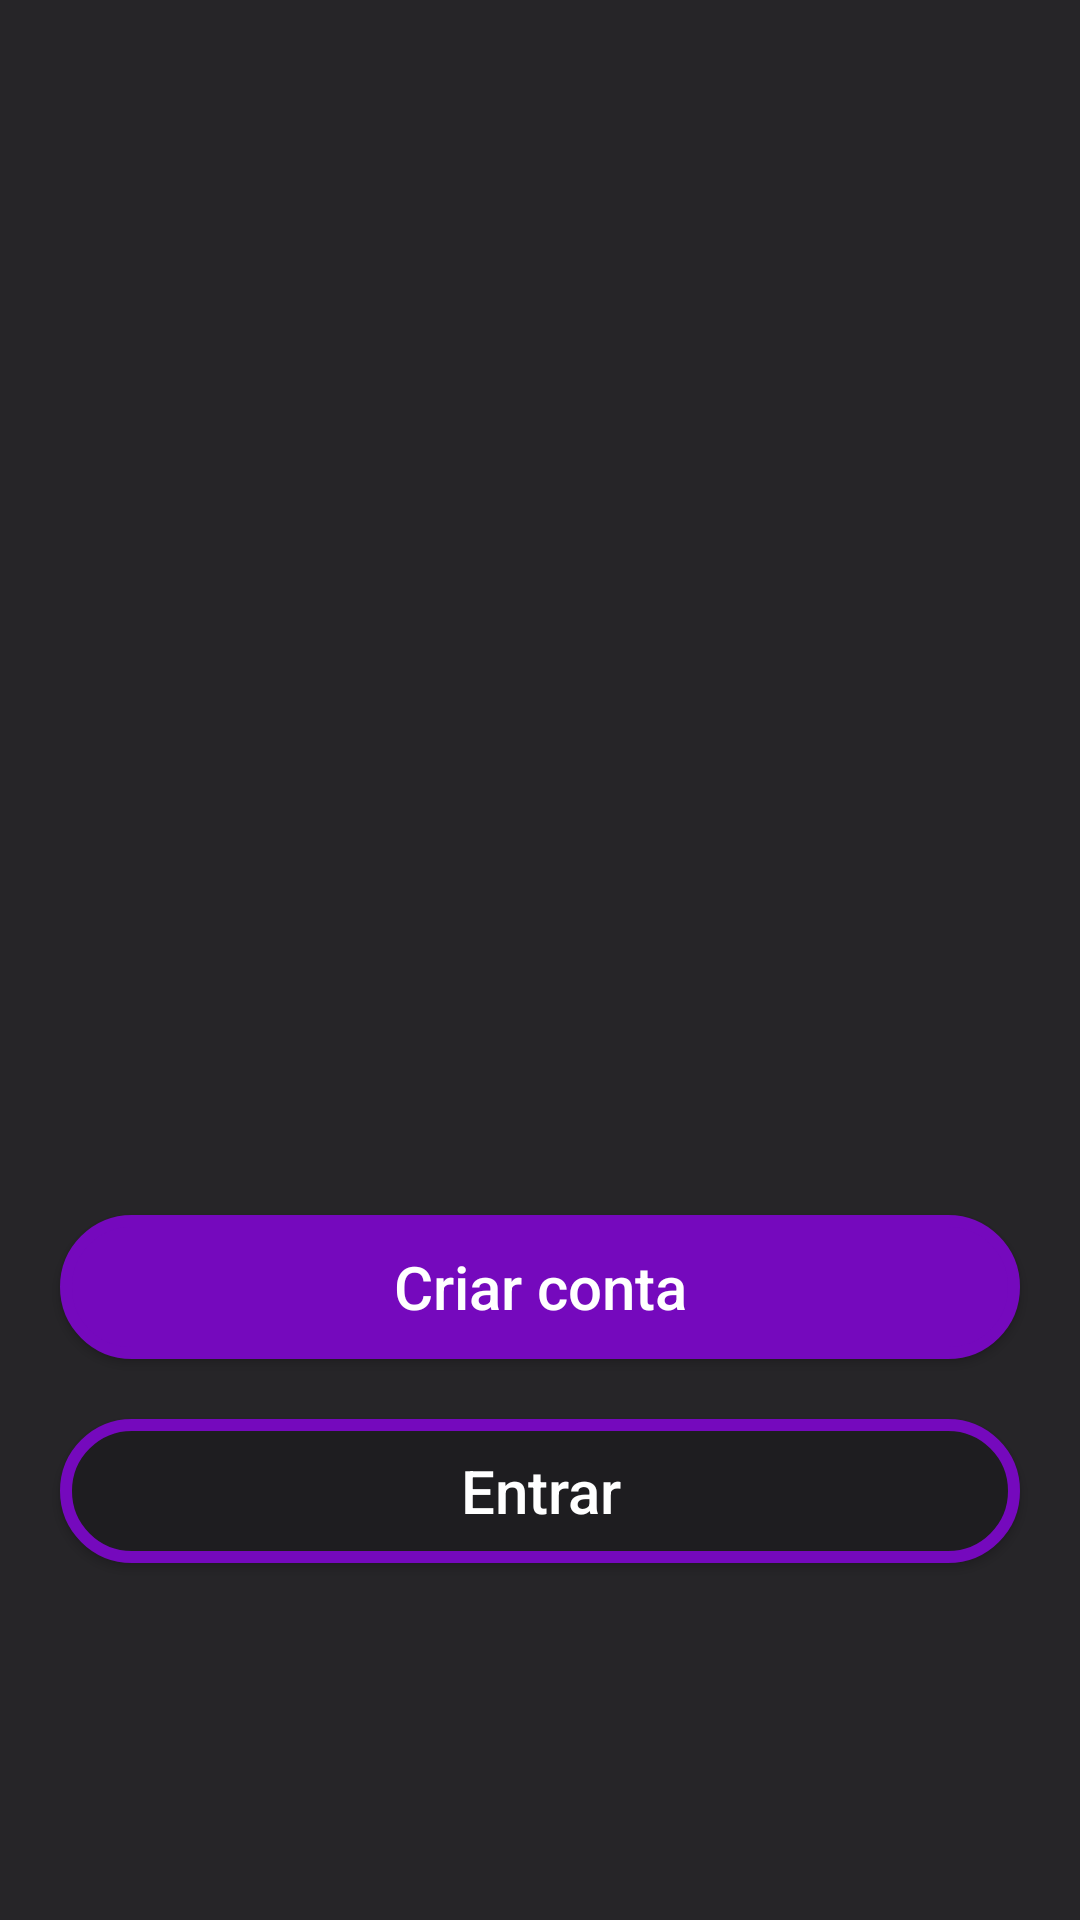

Reconstruct the res/layout file that produces this screen, plus the resources it refers to.
<!-- AndroidManifest.xml: application theme Theme.NexumProject -->
<!-- res/layout/activity_startup_page.xml -->
<?xml version="1.0" encoding="utf-8"?>
<LinearLayout xmlns:android="http://schemas.android.com/apk/res/android"
    xmlns:app="http://schemas.android.com/apk/res-auto"
    xmlns:tools="http://schemas.android.com/tools"
    android:layout_width="match_parent"
    android:orientation="vertical"
    android:layout_height="match_parent"
    android:background="#262528"
    tools:context=".StartupPage">

    <ImageView
        android:layout_width="match_parent"
        android:layout_marginTop="100dp"
        android:layout_height="200dp"
        android:src="@drawable/logo_nexum"
        />

    <ImageView
        android:layout_width="match_parent"
        android:layout_marginTop="5dp"
        android:layout_height="wrap_content"
        android:src="@drawable/logo_footer"
        />

    <Button
        style="@style/Button_Light"
        android:layout_marginTop="100dp"
        android:text="@string/button_create_an_account"
        android:id="@+id/btnCriarConta"
        />

    <Button
        style="@style/Button_Dark"
        android:text="@string/text_enter"
        android:id="@+id/btnLogin"
        />

</LinearLayout>
<!-- resources referenced by this layout -->
<resources>
  <string name="button_create_an_account">Criar conta</string>
  <string name="text_enter">Entrar</string>
  <style name="Button_Dark">
          <item name="android:layout_height">wrap_content</item>
          <item name="android:layout_width">match_parent</item>
          <item name="android:textSize">20dp</item>
          <item name="android:textColor">@color/white</item>
          <item name="android:background">@drawable/button_dark</item>
          <item name="android:layout_marginTop">20dp</item>
          <item name="android:layout_marginStart">20dp</item>
          <item name="android:layout_marginEnd">20dp</item>
          <item name="android:textAllCaps">false</item>
      </style>
  <style name="Button_Light">
          <item name="android:layout_height">wrap_content</item>
          <item name="android:layout_width">match_parent</item>
          <item name="android:textSize">20dp</item>
          <item name="android:textColor">@color/white</item>
          <item name="android:background">@drawable/button_light</item>
          <item name="android:layout_marginTop">20dp</item>
          <item name="android:layout_marginStart">20dp</item>
          <item name="android:layout_marginEnd">20dp</item>
          <item name="android:textAllCaps">false</item>
      </style>
  <style name="Theme.NexumProject" parent="Theme.AppCompat.Light.DarkActionBar">
          
          <item name="colorAccent">@color/teal_200</item>
          
      </style>
  <color name="white">#FFFFFFFF</color>
  <!-- drawable button_dark (drawable) -->
  <?xml version="1.0" encoding="utf-8"?>
  <shape xmlns:android="http://schemas.android.com/apk/res/android">
  
      <solid android:color="#1e1d20"/>
      <corners android:radius="50dp"/>
      <stroke android:color="@color/primary_color_nexum" android:width="4dp"/>
  
  </shape>
  <!-- drawable button_light (drawable) -->
  <?xml version="1.0" encoding="utf-8"?>
  <shape xmlns:android="http://schemas.android.com/apk/res/android">
  
      <solid android:color="#7509BD"/>
      <corners android:radius="50dp"/>
      <stroke android:color="@color/primary_color_nexum" android:width="4dp"/>
  
  </shape>
  <color name="teal_200">#FF03DAC5</color>
  <color name="primary_color_nexum">#7509BD</color>
</resources>
